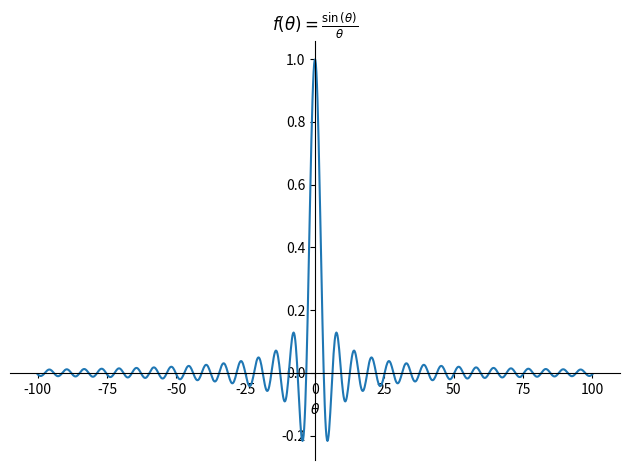
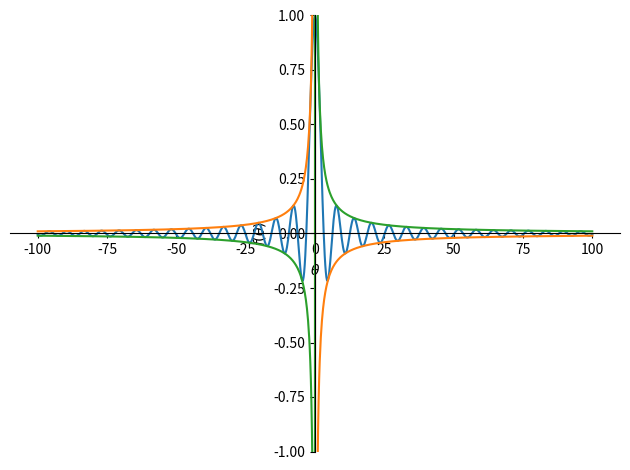
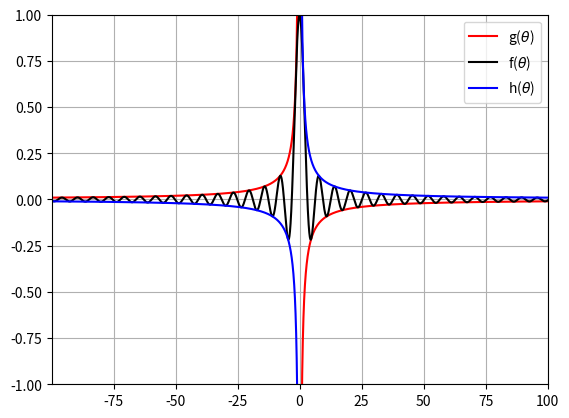
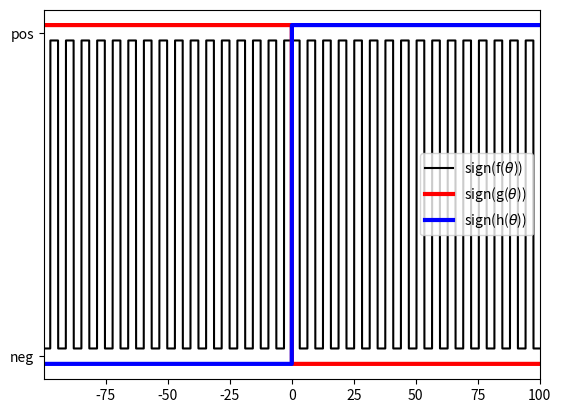
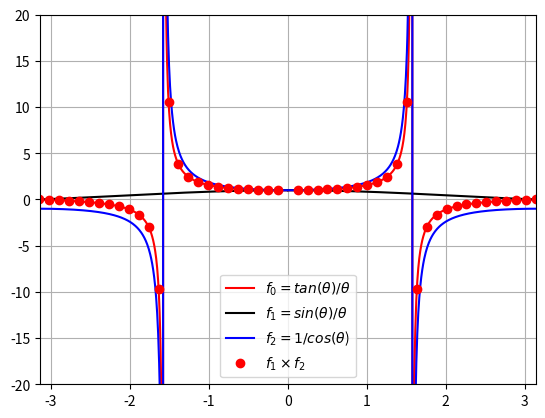
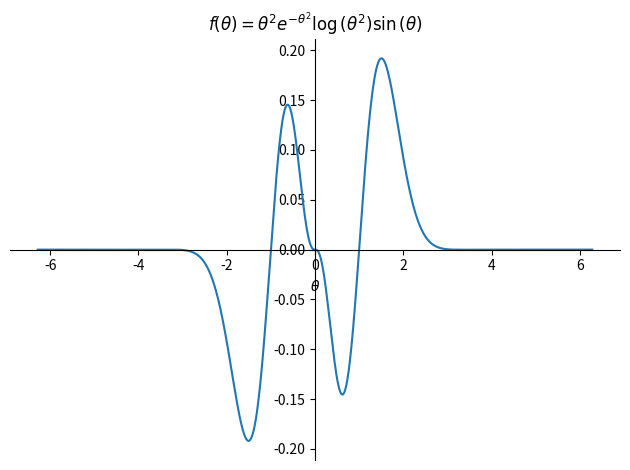

Write Python code to recreate these figures, in order.
"""CodeChallenge: Trig limits in sympy

COURSE: Master calculus 1 using Python: derivatives and applications
SECTION: Limits
LECTURE: CodeChallenge: Trig limits in sympy
"""
import numpy as np
import sympy as sym
import matplotlib.pyplot as plt

# Exercise 1: sin(theta)/theta

# create the expression object
theta = sym.symbols('theta')
fx = sym.sin(theta) / theta

# visualization in sympy
sym.plot(fx, (theta, -100, 100), adaptive=False, nb_of_points=1000,
         title=r'$f(\theta) = %s$'%sym.latex(fx), ylabel=None);

# specify and plot g(t), f(t), and h(t)
gx = -1/theta
hx =  1/theta

sym.plot(fx, gx, hx, (theta, -100, 100), ylim=[-1, 1],
          adaptive=False, nb_of_points=1000);

# now lambdify and plot in matplotlib
gFun = sym.lambdify(theta, gx)
fFun = sym.lambdify(theta, fx)
hFun = sym.lambdify(theta, hx)

xx = np.linspace(-100, 100, 10001) # why warnings with mod(N, 2)=1?

plt.plot(xx, gFun(xx), 'r', label='g($\\theta$)')
plt.plot(xx, fFun(xx), 'k', label='f($\\theta$)')
plt.plot(xx, hFun(xx), 'b', label='h($\\theta$)')

plt.ylim([-1, 1])
plt.xlim(xx[[1, -1]])
plt.legend()
plt.grid()
plt.show()

# plot the signs of the functions
plt.plot(xx, np.sign(fFun(xx)), 'k', label='sign(f($\\theta$))')
plt.plot(xx, np.sign(gFun(xx))*1.1, 'r', label='sign(g($\\theta$))', linewidth=3)
plt.plot(xx, np.sign(hFun(xx))*1.1, 'b', label='sign(h($\\theta$))', linewidth=3)

plt.ylim([-1.2, 1.2])
plt.yticks([-1.05, 1.05], ['neg', 'pos'])
plt.xlim(xx[[1, -1]])
plt.legend()
plt.show()

# print out limits

print('\nLimit of g(t) as t approaches infinity')
print( sym.limit(gx, theta, sym.oo, dir='-') )

print('\nLimit of f(t) as t approaches infinity')
print( sym.limit(fx, theta, sym.oo, dir='-') )

print('\nLimit of h(t) as t approaches infinity')
print( sym.limit(hx, theta, sym.oo, dir='-') )

# Exercise 2: tan(theta)/theta

# functions in sympy
fx0 = sym.tan(theta) / theta
fx1 = sym.sin(theta) / theta
fx2 = 1 / sym.cos(theta)

# now lambdify and plot in matplotlib
f0Fun = sym.lambdify(theta, fx0)
f1Fun = sym.lambdify(theta, fx1)
f2Fun = sym.lambdify(theta, fx2)

xx = np.linspace(-np.pi, np.pi, 1001)
plt.plot(xx, f0Fun(xx), 'r', label=r'$f_0=tan(\theta)/\theta$')
plt.plot(xx, f1Fun(xx), 'k', label=r'$f_1=sin(\theta)/\theta$')
plt.plot(xx, f2Fun(xx), 'b', label=r'$f_2=1/cos(\theta$)')
plt.plot(xx[::20], f1Fun(xx[::20])*f2Fun(xx[::20]), 'ro', label=r'$f_1\times f_2$')

plt.ylim([-20, 20])
plt.xlim(xx[[1, -1]])
plt.legend()
plt.grid()
plt.show()

# print out values

print('\nValue of f0(t) at t=0:')
print( fx0.subs(theta, 0) )

print('\nValue of f1(t) at t=0:')
print( fx1.subs(theta, 0) )

print('\nValue of f2(t) at t=0:')
print( fx2.subs(theta, 0) )

# print out limits

print('\nLimit of f0(t) as t approaches zero:')
print( sym.limit(fx0, theta, 0, dir='+-') )

print('\nLimit of f1(t) as t approaches zero:')
print( sym.limit(fx1, theta, 0, dir='+-') )

print('\nLimit of f2(t) as t approaches zero:')
print( sym.limit(fx2, theta, 0, dir='+-') )

# Exercise 3: Some crazy weirdo function

# create each part
parts = [theta**2 , sym.exp(-theta**2) , sym.log(theta**2) , sym.sin(theta)]

# compute f(theta) as their product
expr = 1
for p in parts:
  expr *= p

expr

# sympy plotting
sym.plot(expr, (theta, -2*sym.pi, 2*sym.pi),
         title=r'$f(\theta) = %s$'%sym.latex(expr), ylabel=None);

# print out function value and limit at theta=0
print('\nValue of f(t) at t=0:')
print( expr.subs(theta, 0) )

print('\nLimit of f(t) as t approaches zero:')
print( sym.limit(expr, theta, 0, dir='+-') )

print('Domain of function:')
sym.calculus.util.continuous_domain(expr, theta, sym.Reals)

# list limit of each part, and compute their product
c = 1
for p in parts:
  print(f'Limit of {p} as theta->0 is {sym.limit(p, theta, 0)}')
  c *= sym.limit(p, theta, 0, dir='+-')

print(f'\n\nProduct of all limits is {c}')
